Photos from the image-classification dataset "dataset_split" in the GitHub repository Ibad2004/plant_Disease_detection. Its 15 classes are: pepper bell bacterial spot, pepper bell healthy, potato early blight, potato late blight, potato healthy, tomato bacterial spot, tomato early blight, tomato late blight, tomato leaf mold, tomato septoria leaf spot, tomato two-spotted spider mite, tomato target spot, tomato yellow leaf curl virus, tomato mosaic virus, tomato healthy.

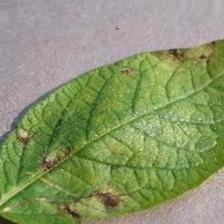
Label: potato late blight

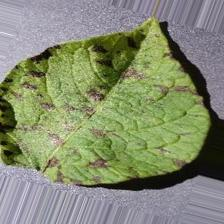
Label: potato early blight

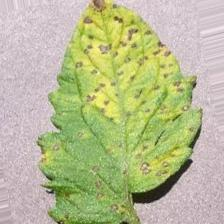
Label: tomato septoria leaf spot

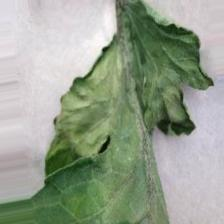
Label: tomato late blight

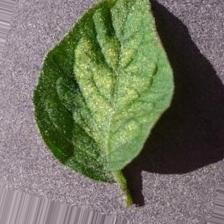
Label: tomato two-spotted spider mite

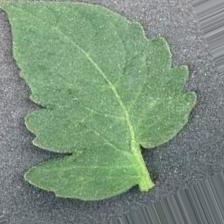
Label: tomato healthy
